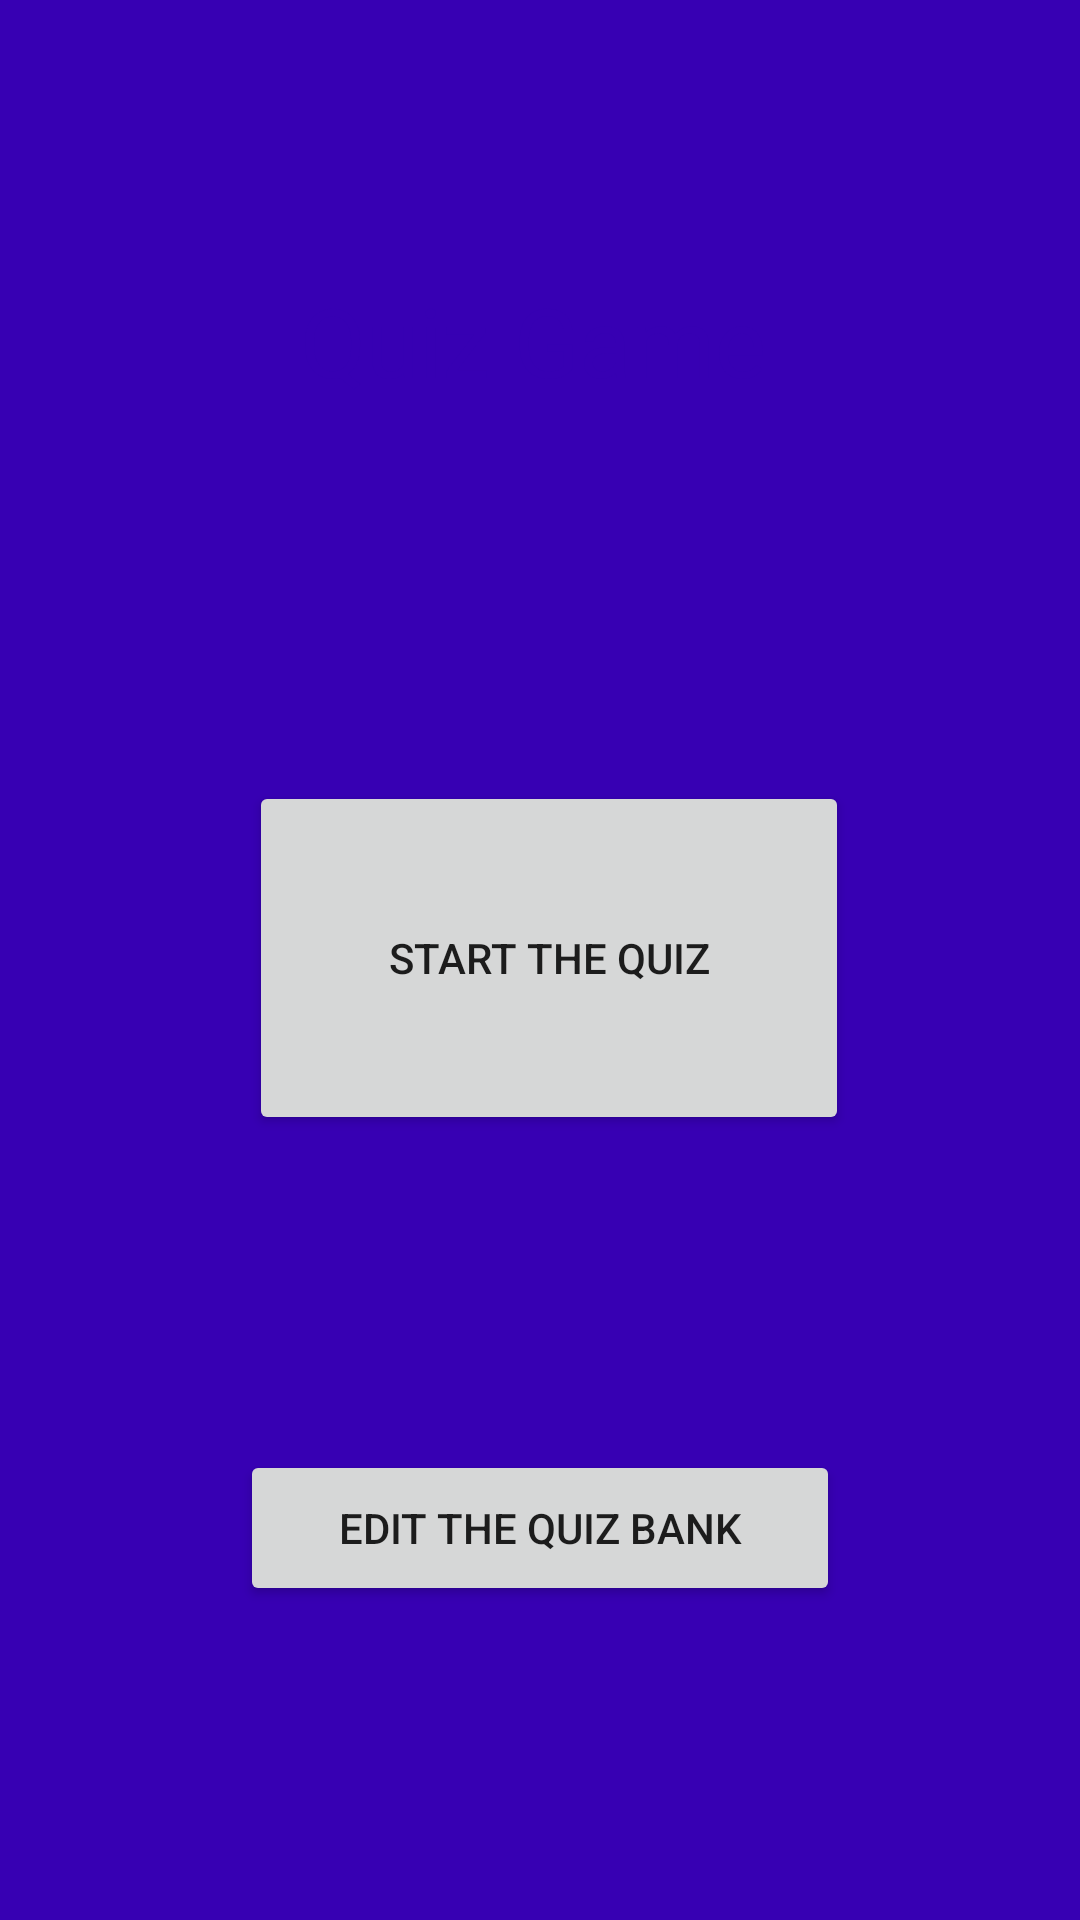

Android layout source for this screen:
<!-- AndroidManifest.xml: application theme Theme.Assignment_quiz -->
<!-- res/layout/activity_main.xml -->
<?xml version="1.0" encoding="utf-8"?>
<androidx.constraintlayout.widget.ConstraintLayout xmlns:android="http://schemas.android.com/apk/res/android"
    xmlns:app="http://schemas.android.com/apk/res-auto"
    xmlns:tools="http://schemas.android.com/tools"
    android:layout_width="match_parent"
    android:layout_height="match_parent"
    android:background="@color/colorPrimaryDark"
    tools:context=".ui.MainActivity">

    <TextView
        android:id="@+id/game_title"
        android:layout_width="160sp"
        android:layout_height="64sp"
        android:layout_marginTop="64sp"
        android:text="@string/quiz_title"
        android:textSize="32sp"
        android:textColor="@color/purple_700"
        android:shadowColor="@color/black"
        android:outlineAmbientShadowColor="@color/colorPrimaryDark"
        app:layout_constraintBottom_toTopOf="@+id/start_button"
        app:layout_constraintLeft_toLeftOf="parent"
        app:layout_constraintRight_toRightOf="parent"
        app:layout_constraintTop_toTopOf="parent"
        app:layout_constraintVertical_bias="0.212" />

    <Button
        android:id="@+id/start_button"
        android:layout_width="200sp"
        android:layout_height="118sp"
        android:text="@string/start_button"
        app:layout_constraintBottom_toBottomOf="parent"
        app:layout_constraintEnd_toEndOf="parent"
        app:layout_constraintHorizontal_bias="0.519"
        app:layout_constraintStart_toStartOf="parent"
        app:layout_constraintTop_toTopOf="parent"
        app:layout_constraintVertical_bias="0.499" />

    <Button
        android:id="@+id/edit_button"
        android:layout_width="200sp"
        android:layout_height="52sp"
        android:text="@string/edit_button"
        app:layout_constraintBottom_toBottomOf="parent"
        app:layout_constraintEnd_toEndOf="parent"
        app:layout_constraintStart_toStartOf="parent"
        app:layout_constraintTop_toBottomOf="@+id/start_button" />


</androidx.constraintlayout.widget.ConstraintLayout>
<!-- resources referenced by this layout -->
<resources>
  <string name="edit_button">Edit the Quiz Bank</string>
  <string name="quiz_title">Quiz Game</string>
  <string name="start_button">Start the Quiz</string>
  <style name="Theme.Assignment_quiz" parent="Theme.MaterialComponents.DayNight.DarkActionBar">
          
          <item name="colorPrimary">@color/purple_500</item>
          <item name="colorPrimaryVariant">@color/purple_700</item>
          <item name="colorOnPrimary">@color/white</item>
          
          <item name="colorSecondary">@color/teal_200</item>
          <item name="colorSecondaryVariant">@color/teal_700</item>
          <item name="colorOnSecondary">@color/black</item>
          
          <item name="android:statusBarColor" tools:targetApi="l">?attr/colorPrimaryVariant</item>
          
      </style>
  <!-- not gathered from this repository: default colours our renderer supplied (Android Studio template values) -->
  <color name="purple_500">#FF6200EE</color>
  <color name="purple_700">#FF3700B3</color>
  <color name="teal_200">#FF03DAC5</color>
  <color name="teal_700">#FF018786</color>
  <color name="black">#FF000000</color>
  <color name="white">#FFFFFFFF</color>
  <color name="colorPrimaryDark">#FF3700B3</color>
</resources>
